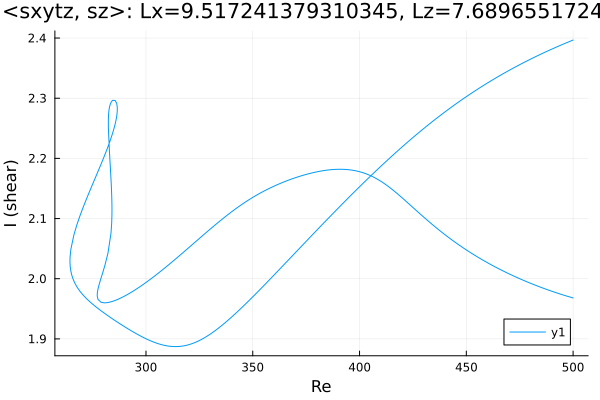

Values plotted in this chart, from the file beside it:
Re, shear
500.0, 2.397
498.7, 2.395
497.3, 2.393
495.9, 2.391
494.4, 2.388
493.7, 2.387
492.3, 2.385
490.9, 2.383
489.5, 2.381
488.1, 2.378
486.7, 2.376
485.3, 2.374
483.8, 2.371
482.4, 2.369
481, 2.367
479.6, 2.364
478.2, 2.362
476.8, 2.359
475.4, 2.356
473.9, 2.354
472.5, 2.351
471.1, 2.348
469.7, 2.346
468.3, 2.343
466.9, 2.34
465.5, 2.337
464, 2.334
462.6, 2.331
461.2, 2.328
459.8, 2.325
458.4, 2.322
457, 2.319
455.6, 2.316
454.1, 2.312
452.7, 2.309
451.3, 2.306
449.9, 2.302
448.5, 2.299
447.1, 2.295
445.7, 2.292
444.2, 2.288
442.8, 2.285
441.4, 2.281
440, 2.277
438.6, 2.273
437.2, 2.27
435.8, 2.266
434.3, 2.262
432.9, 2.258
431.5, 2.254
430.1, 2.25
428.7, 2.246
427.3, 2.241
425.9, 2.237
424.4, 2.233
423, 2.229
421.6, 2.224
420.2, 2.22
418.8, 2.215
417.4, 2.211
... 531 more rows
